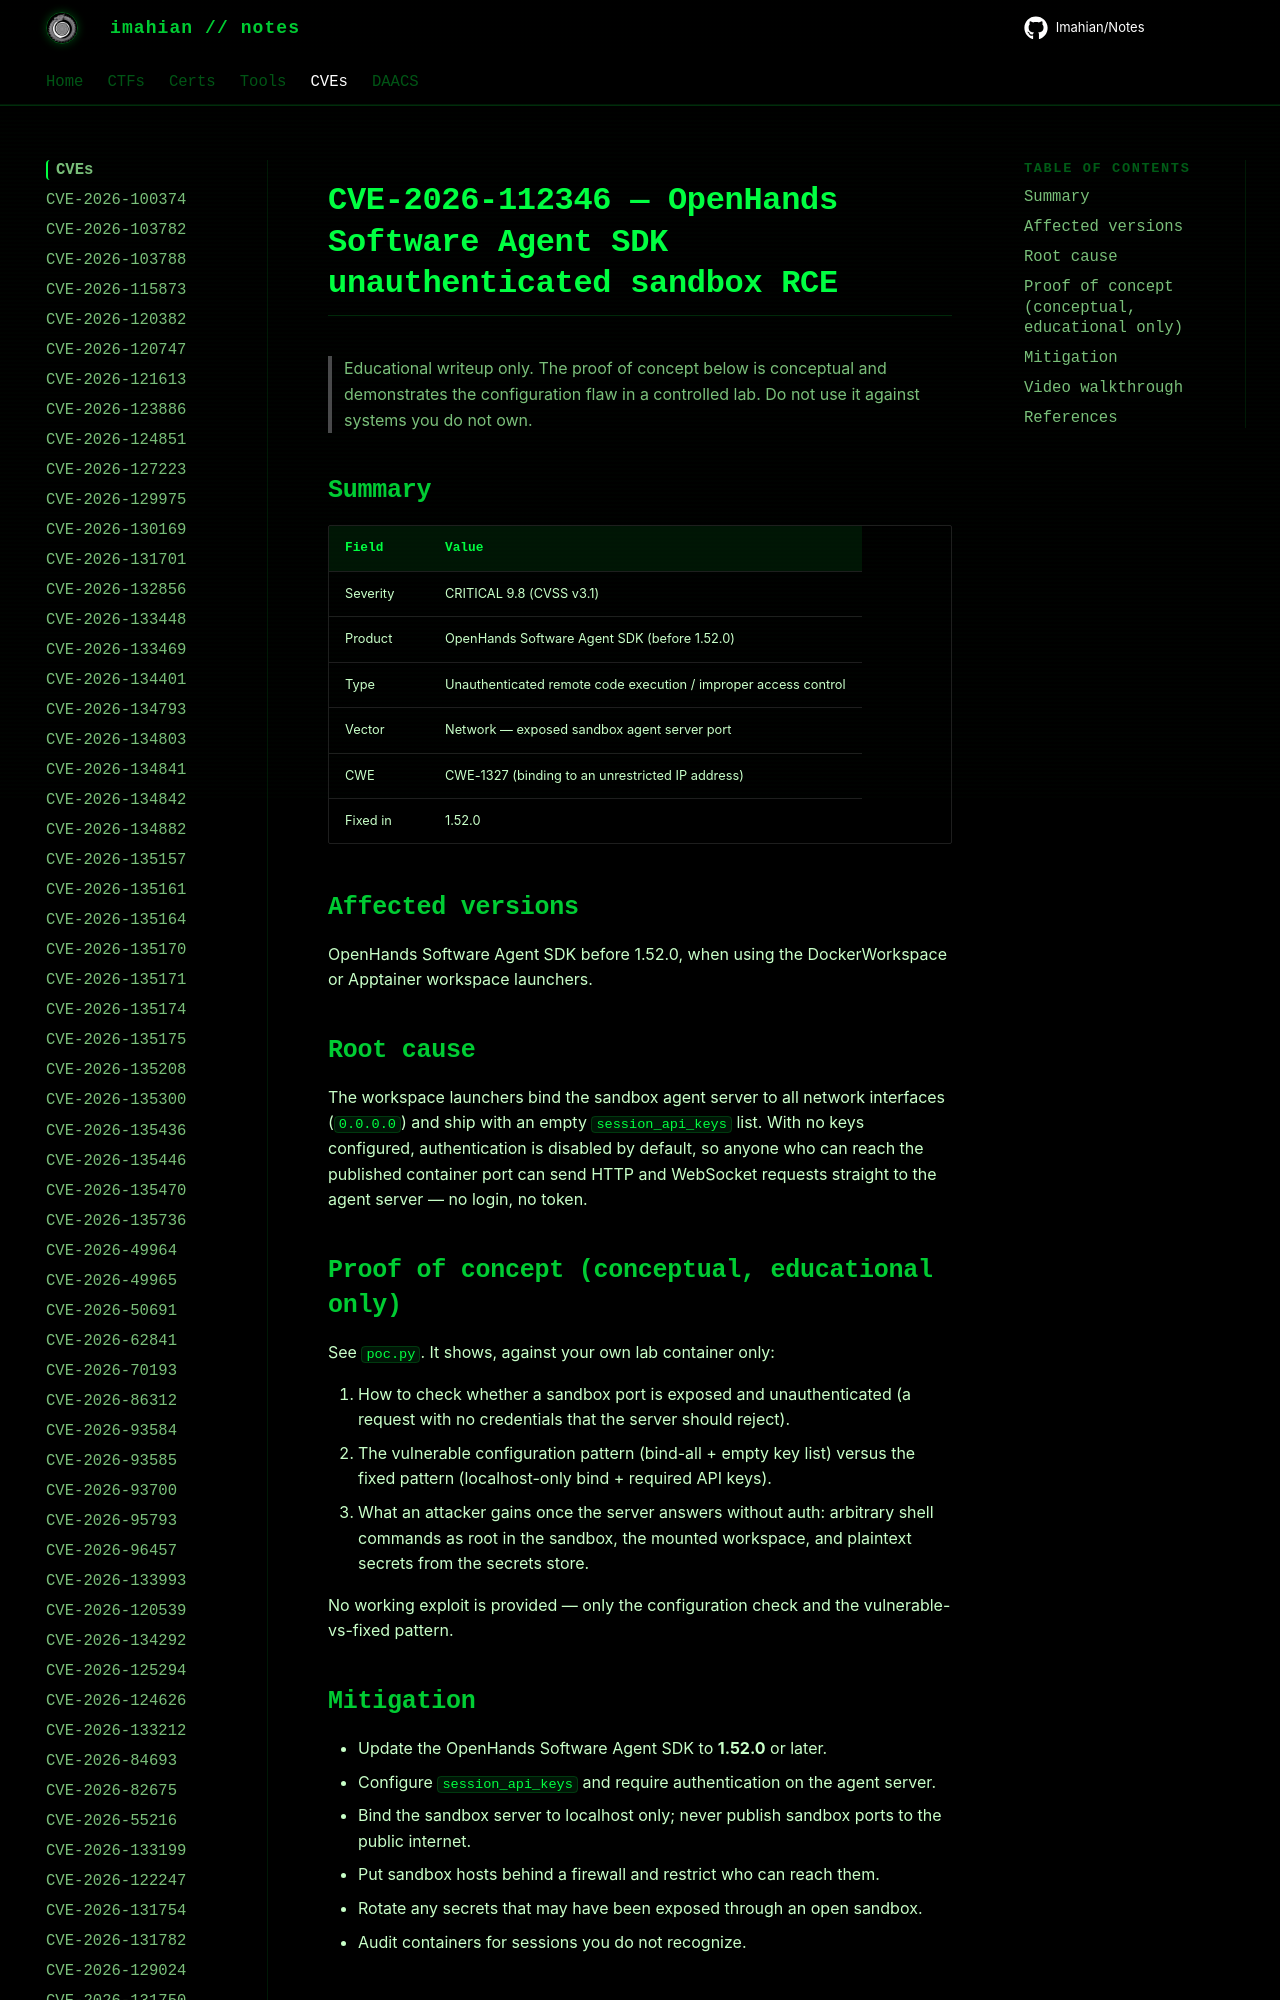

repository: Imahian/Notes · page: CVEs/CVE-2026-112346/index.html · generator: mkdocs

# CVE-2026-112346 — OpenHands Software Agent SDK unauthenticated sandbox RCE

> Educational writeup only. The proof of concept below is conceptual and
> demonstrates the configuration flaw in a controlled lab. Do not use it
> ag
